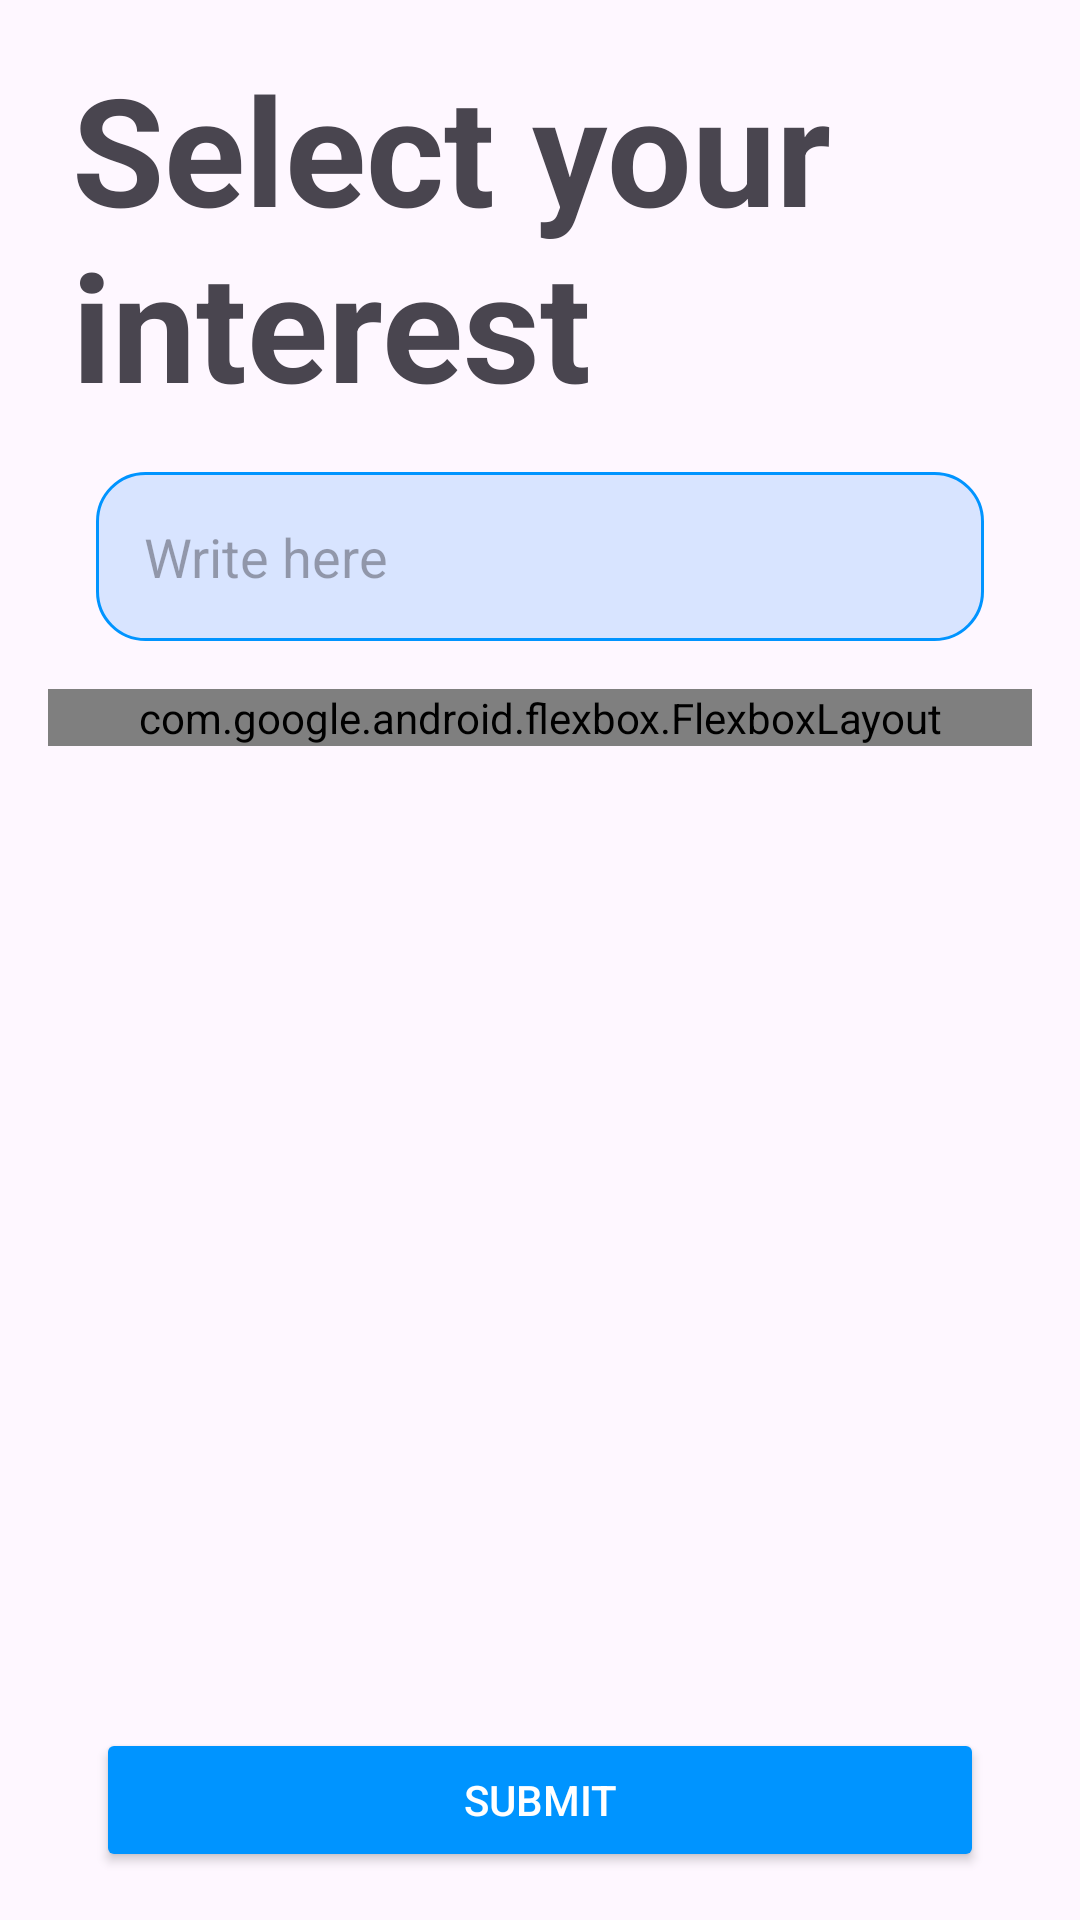

The Android layout XML behind this screen, and the referenced resources:
<!-- AndroidManifest.xml: application theme Theme.Skillpath -->
<!-- res/layout/activity_main.xml -->
<androidx.constraintlayout.widget.ConstraintLayout xmlns:android="http://schemas.android.com/apk/res/android"
    xmlns:app="http://schemas.android.com/apk/res-auto"
    android:layout_width="match_parent"
    android:layout_height="match_parent"
    xmlns:tools="http://schemas.android.com/tools"
    android:paddingStart="16dp"
    android:paddingEnd="16dp"
    tools:context=".ui.main.MainActivity">

    
    <ImageView
        android:id="@+id/iv_profile"
        android:layout_width="75dp"
        android:layout_height="75dp"
        android:src="@drawable/img_profile"
        app:layout_constraintTop_toTopOf="parent"
        app:layout_constraintEnd_toEndOf="parent"
        android:layout_marginTop="20dp"
        android:layout_marginEnd="16dp" />

    
    <TextView
        android:id="@+id/tv_header"
        android:layout_width="wrap_content"
        android:layout_height="wrap_content"
        android:text="@string/select_your_interest"
        android:textSize="50sp"
        android:textStyle="bold"
        app:layout_constraintTop_toTopOf="parent"
        app:layout_constraintStart_toStartOf="parent"
        app:layout_constraintEnd_toEndOf="parent"
        android:layout_marginStart="16dp"
        android:layout_marginTop="16dp" />

    
    <EditText
        android:id="@+id/et_search"
        android:layout_width="0dp"
        android:layout_height="wrap_content"
        android:hint="Write here"
        android:padding="16dp"
        android:background="@drawable/tag_background"
        app:layout_constraintTop_toBottomOf="@id/tv_header"
        app:layout_constraintStart_toStartOf="parent"
        app:layout_constraintEnd_toEndOf="parent"
        android:layout_marginTop="16dp"
        android:layout_marginStart="16dp"
        android:layout_marginEnd="16dp" />

    
    <com.google.android.flexbox.FlexboxLayout
        android:id="@+id/flexbox_tags"
        android:layout_width="0dp"
        android:layout_height="wrap_content"
        app:layout_constraintTop_toBottomOf="@id/et_search"
        app:layout_constraintStart_toStartOf="parent"
        app:layout_constraintEnd_toEndOf="parent"
        android:layout_marginTop="16dp"
        app:flexWrap="wrap"
        app:justifyContent="space_between">
        
        <TextView
            android:id="@+id/tv_business"
            android:layout_width="wrap_content"
            android:layout_height="wrap_content"
            android:background="@drawable/tag_background"
            android:padding="8dp"
            android:text="@string/business"
            android:layout_margin="8dp"
            android:textColor="@color/blue" />

        <TextView
            android:id="@+id/tv_project_management"
            android:layout_width="wrap_content"
            android:layout_height="wrap_content"
            android:background="@drawable/tag_background"
            android:padding="8dp"
            android:layout_margin="8dp"
            android:text="@string/project_management"
            android:textColor="@color/blue" />

        <TextView
            android:id="@+id/tv_programming"
            android:layout_width="wrap_content"
            android:layout_height="wrap_content"
            android:background="@drawable/tag_background"
            android:padding="8dp"
            android:layout_margin="8dp"
            android:text="@string/programming"
            android:textColor="@color/blue" />

        <TextView
            android:id="@+id/tv_computer_science"
            android:layout_width="wrap_content"
            android:layout_height="wrap_content"
            android:background="@drawable/tag_background"
            android:padding="8dp"
            android:layout_margin="8dp"
            android:text="@string/computer_science"
            android:textColor="@color/blue" />

        <TextView
            android:id="@+id/tv_data_analysis"
            android:layout_width="wrap_content"
            android:layout_height="wrap_content"
            android:background="@drawable/tag_background"
            android:padding="8dp"
            android:layout_margin="8dp"
            android:text="@string/data_analysis"
            android:textColor="@color/blue" />

        <TextView
            android:id="@+id/tv_data_science"
            android:layout_width="wrap_content"
            android:layout_height="wrap_content"
            android:background="@drawable/tag_background"
            android:padding="8dp"
            android:layout_margin="8dp"
            android:text="@string/data_science"
            android:textColor="@color/blue" />

        <TextView
            android:id="@+id/tv_leadership"
            android:layout_width="wrap_content"
            android:layout_height="wrap_content"
            android:background="@drawable/tag_background"
            android:padding="8dp"
            android:layout_margin="8dp"
            android:text="@string/leadership"
            android:textColor="@color/blue" />

        <TextView
            android:id="@+id/tv_language"
            android:layout_width="wrap_content"
            android:layout_height="wrap_content"
            android:background="@drawable/tag_background"
            android:padding="8dp"
            android:layout_margin="8dp"
            android:text="@string/language"
            android:textColor="@color/blue" />

        <TextView
            android:id="@+id/tv_life_science"
            android:layout_width="wrap_content"
            android:layout_height="wrap_content"
            android:background="@drawable/tag_background"
            android:padding="8dp"
            android:layout_margin="8dp"
            android:text="@string/life_science"
            android:textColor="@color/blue" />

        <TextView
            android:id="@+id/tv_engineering"
            android:layout_width="wrap_content"
            android:layout_height="wrap_content"
            android:background="@drawable/tag_background"
            android:padding="8dp"
            android:layout_margin="8dp"
            android:text="@string/engineering"
            android:textColor="@color/blue" />

        <TextView
            android:id="@+id/tv_coding"
            android:layout_width="wrap_content"
            android:layout_height="wrap_content"
            android:background="@drawable/tag_background"
            android:padding="8dp"
            android:layout_margin="8dp"
            android:text="@string/coding"
            android:textColor="@color/blue" />

        <TextView
            android:id="@+id/tv_machine_learning"
            android:layout_width="wrap_content"
            android:layout_height="wrap_content"
            android:background="@drawable/tag_background"
            android:padding="8dp"
            android:layout_margin="8dp"
            android:text="@string/machine_learning"
            android:textColor="@color/blue" />

        <TextView
            android:id="@+id/tv_modeling"
            android:layout_width="wrap_content"
            android:layout_height="wrap_content"
            android:background="@drawable/tag_background"
            android:padding="8dp"
            android:layout_margin="8dp"
            android:text="@string/modeling"
            android:textColor="@color/blue" />
        <TextView
            android:id="@+id/tv_mathematics"
            android:layout_width="wrap_content"
            android:layout_height="wrap_content"
            android:background="@drawable/tag_background"
            android:padding="8dp"
            android:layout_margin="8dp"
            android:text="@string/mathematics"
            android:textColor="@color/blue" />
        <TextView
            android:id="@+id/tv_data_security"
            android:layout_width="wrap_content"
            android:layout_height="wrap_content"
            android:background="@drawable/tag_background"
            android:padding="8dp"
            android:layout_margin="8dp"
            android:text="@string/data_security"
            android:textColor="@color/blue" />

        <TextView
            android:id="@+id/tv_software_development"
            android:layout_width="wrap_content"
            android:layout_height="wrap_content"
            android:background="@drawable/tag_background"
            android:padding="8dp"
            android:layout_margin="8dp"
            android:text="@string/software_development"
            android:textColor="@color/blue" />

        <TextView
            android:id="@+id/tv_statistics"
            android:layout_width="wrap_content"
            android:layout_height="wrap_content"
            android:background="@drawable/tag_background"
            android:padding="8dp"
            android:layout_margin="8dp"
            android:text="@string/statistics"
            android:textColor="@color/blue" />

        <TextView
            android:id="@+id/tv_python"
            android:layout_width="wrap_content"
            android:layout_height="wrap_content"
            android:background="@drawable/tag_background"
            android:padding="8dp"
            android:layout_margin="8dp"
            android:text="@string/python"
            android:textColor="@color/blue" />


        
    </com.google.android.flexbox.FlexboxLayout>

    
    <Button
        android:id="@+id/btn_submit"
        android:layout_width="0dp"
        android:layout_height="wrap_content"
        android:layout_margin="16dp"
        android:layout_marginBottom="200dp"
        android:backgroundTint="@color/primaryColor"
        android:text="@string/submit"
        android:textColor="@android:color/white"
        app:layout_constraintBottom_toBottomOf="parent"
        app:layout_constraintEnd_toEndOf="parent"
        app:layout_constraintStart_toStartOf="parent" />

</androidx.constraintlayout.widget.ConstraintLayout>
<!-- resources referenced by this layout -->
<resources>
  <color name="blue">#1b9bff</color>
  <color name="primaryColor">#0094FF</color>
  <!-- drawable tag_background (drawable) -->
  <?xml version="1.0" encoding="utf-8"?>
  <shape xmlns:android="http://schemas.android.com/apk/res/android">
      <solid android:color="@color/tagColor"/> 
      <corners android:radius="16dp"/> 
      <stroke
          android:color="@color/primaryColor"
      android:width="1dp"/>
  </shape>
  <string name="business">Business</string>
  <string name="coding">Coding</string>
  <string name="computer_science">Computer Science</string>
  <string name="data_analysis">Data Analysis</string>
  <string name="data_science">Data Science</string>
  <string name="data_security">Data Security</string>
  <string name="engineering">Engineering</string>
  <string name="language">Language</string>
  <string name="leadership">Leadership</string>
  <string name="life_science">Life Science</string>
  <string name="machine_learning">Machine Learning</string>
  <string name="mathematics">Mathematics</string>
  <string name="modeling">Modeling</string>
  <string name="programming">Programming</string>
  <string name="project_management">Project Management</string>
  <string name="python">Python</string>
  <string name="select_your_interest">Select your interest</string>
  <string name="software_development">Software Development</string>
  <string name="statistics">Statistics</string>
  <string name="submit">Submit</string>
  <style name="Theme.Skillpath" parent="Base.Theme.Skillpath" />
  <color name="tagColor">#d8e4ff</color>
  <style name="Base.Theme.Skillpath" parent="Theme.Material3.DayNight.NoActionBar">
          
          <item name="colorPrimary">#0094FF</item> 
          <item name="android:statusBarColor">#1976D2</item> 
          <item name="android:navigationBarColor">#1976D2</item> 
      </style>
</resources>
